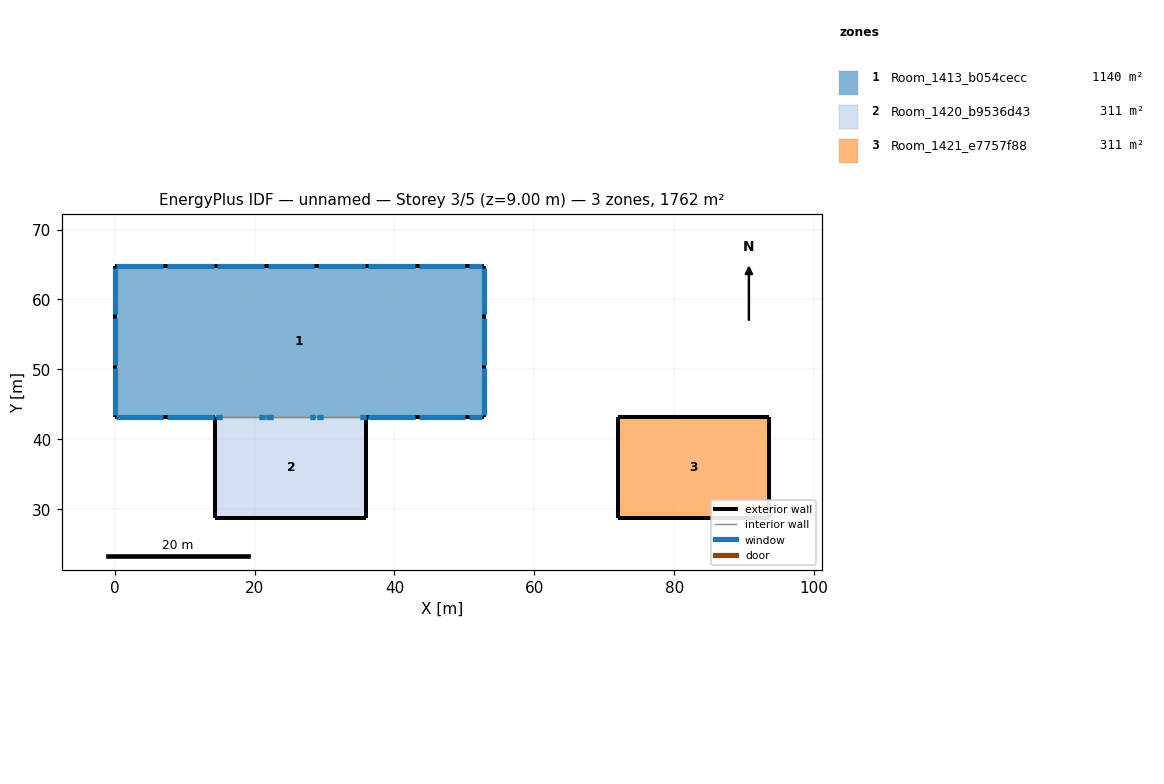
=== STOREY PLAN SPEC (per zone: floor XY polygon, exterior-wall plan segments, windows/doors) ===
zone 1: Room_1413_b054cecc  (1140.0 m²)
  floor: (52.78, 64.80) (52.78, 43.20) (0.00, 43.20) (0.00, 64.80)
  exterior wall: (36.00, 43.20) – (52.78, 43.20)  [16.8 m]
    window: (36.26, 43.20) – (42.94, 43.20)  [23.4 m²]
    window: (43.46, 43.20) – (50.14, 43.20)  [23.4 m²]
    window: (50.66, 43.20) – (52.52, 43.20)  [6.5 m²]
  exterior wall: (0.00, 43.20) – (14.40, 43.20)  [14.4 m]
    window: (0.26, 43.20) – (6.94, 43.20)  [23.4 m²]
    window: (7.46, 43.20) – (14.14, 43.20)  [23.4 m²]
  exterior wall: (52.78, 64.80) – (0.00, 64.80)  [52.8 m]
    window: (14.14, 64.80) – (7.46, 64.80)  [23.4 m²]
    window: (35.74, 64.80) – (29.06, 64.80)  [23.4 m²]
    window: (21.34, 64.80) – (14.66, 64.80)  [23.4 m²]
    window: (6.94, 64.80) – (0.26, 64.80)  [23.4 m²]
    window: (28.54, 64.80) – (21.86, 64.80)  [23.4 m²]
    window: (52.52, 64.80) – (50.66, 64.80)  [6.5 m²]
    window: (42.94, 64.80) – (36.26, 64.80)  [23.4 m²]
    window: (50.14, 64.80) – (43.46, 64.80)  [23.4 m²]
  exterior wall: (0.00, 64.80) – (0.00, 43.20)  [21.6 m]
    window: (0.00, 57.34) – (0.00, 50.66)  [23.4 m²]
    window: (0.00, 64.54) – (0.00, 57.86)  [23.4 m²]
    window: (0.00, 50.14) – (-0.00, 43.46)  [23.4 m²]
  exterior wall: (52.78, 43.20) – (52.78, 64.80)  [21.6 m]
    window: (52.78, 43.46) – (52.78, 50.14)  [23.4 m²]
    window: (52.78, 57.86) – (52.78, 64.54)  [23.4 m²]
    window: (52.78, 50.66) – (52.78, 57.34)  [23.4 m²]
  interior walls: 1
zone 2: Room_1420_b9536d43  (311.0 m²)
  floor: (36.00, 43.20) (36.00, 28.80) (14.40, 28.80) (14.40, 43.20)
  exterior wall: (14.40, 28.80) – (36.00, 28.80)  [21.6 m]
  exterior wall: (36.00, 28.80) – (36.00, 43.20)  [14.4 m]
  exterior wall: (14.40, 43.20) – (14.40, 28.80)  [14.4 m]
  interior walls: 1
zone 3: Room_1421_e7757f88  (311.0 m²)
  floor: (93.60, 43.20) (93.60, 28.80) (72.00, 28.80) (72.00, 43.20)
  exterior wall: (72.00, 28.80) – (93.60, 28.80)  [21.6 m]
  exterior wall: (93.60, 43.20) – (72.00, 43.20)  [21.6 m]
  exterior wall: (93.60, 28.80) – (93.60, 43.20)  [14.4 m]
  exterior wall: (72.00, 43.20) – (72.00, 28.80)  [14.4 m]

=== DERIVED (storey summary) ===
Building: unnamed
Storey: 3 of 5  (floor level z = 9.00 m)
Storey gross floor area: 1762.0 m²
Zones on this storey: 3
  - Room_1413_b054cecc: floor 1140.0 m²; exterior wall 127.2 m (572.2 m²); 19 window(s) 410.5 m²; WWR 71.7%
  - Room_1420_b9536d43: floor 311.0 m²; exterior wall 50.4 m (226.8 m²); WWR 0.0%
  - Room_1421_e7757f88: floor 311.0 m²; exterior wall 72.0 m (324.0 m²); WWR 0.0%
Zone adjacency (shared interzone walls):
  - Room_1413_b054cecc ↔ Room_1420_b9536d43